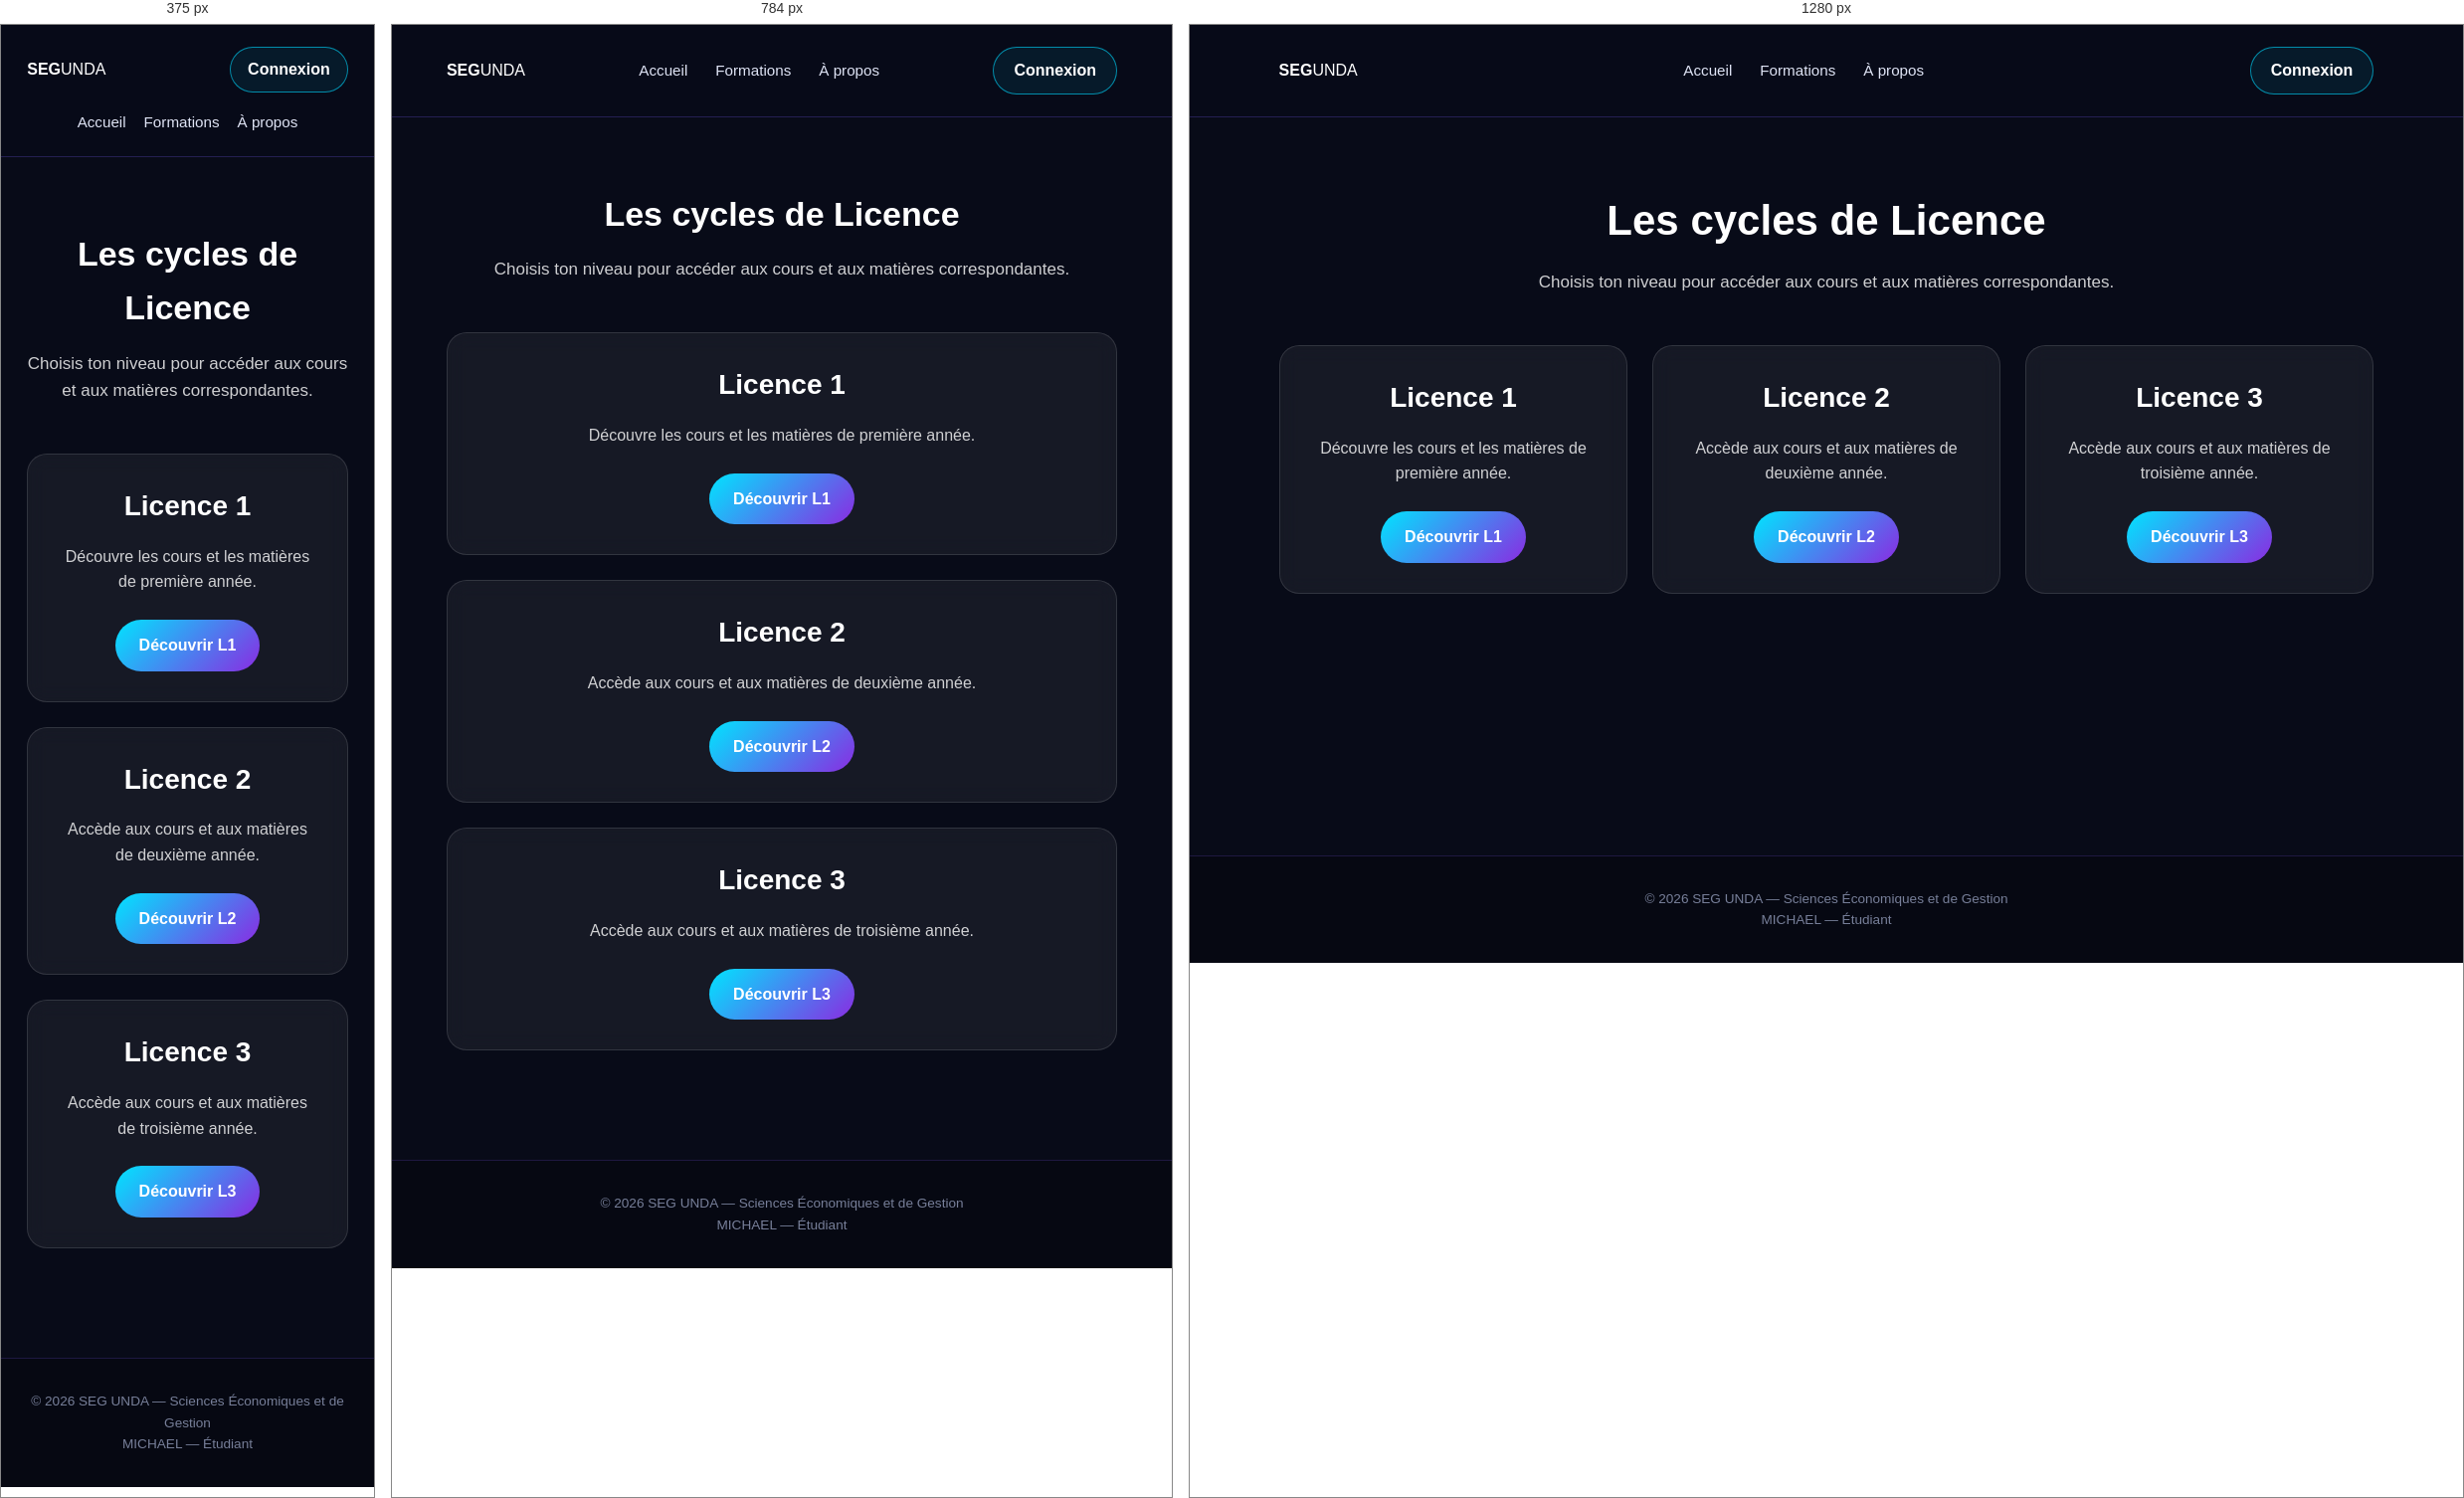
Rendered at 375 px, 784 px and 1280 px, left to right.

<!-- file: licence.html -->
<!DOCTYPE html>
<html lang="fr">
<head>
  <meta charset="UTF-8">
  <meta name="viewport" content="width=device-width, initial-scale=1.0">

  <title>Formations | SEG UNDA</title>

  <link rel="stylesheet" href="style.css">

  <style>
    .formations-page {
      min-height: 78vh;
      padding: 70px 7%;
    }

    .formations-header {
      text-align: center;
      margin-bottom: 50px;
    }

    .formations-header h1 {
      font-size: 42px;
      margin-bottom: 15px;
    }

    .formations-header p {
      font-size: 17px;
      opacity: 0.8;
    }

    .licence-grid {
      display: grid;
      grid-template-columns: repeat(3, 1fr);
      gap: 25px;
      max-width: 1100px;
      margin: 0 auto;
    }

    .licence-card {
      padding: 30px;
      border-radius: 20px;
      background: rgba(255, 255, 255, 0.06);
      border: 1px solid rgba(255, 255, 255, 0.12);
      text-align: center;
      backdrop-filter: blur(10px);
    }

    .licence-card h2 {
      font-size: 28px;
      margin-bottom: 15px;
    }

    .licence-card p {
      opacity: 0.8;
      margin-bottom: 25px;
      line-height: 1.6;
    }

    .licence-btn {
      display: inline-block;
      padding: 13px 24px;
      border-radius: 30px;
      background: linear-gradient(135deg, #00e5ff, #8a2be2);
      color: white;
      text-decoration: none;
      font-weight: bold;
      transition: 0.3s;
    }

    .licence-btn:hover {
      transform: translateY(-3px);
      box-shadow: 0 8px 25px rgba(0, 229, 255, 0.25);
    }

    @media (max-width: 800px) {
      .licence-grid {
        grid-template-columns: 1fr;
      }

      .formations-header h1 {
        font-size: 34px;
      }
    }
  </style>
</head>

<body>

  <header>
    <div class="logo">
      <strong>SEG</strong> <span>UNDA</span>
    </div>

    <nav>
      <a href="index.html">Accueil</a>
      <a href="licence.html">Formations</a>
      <a href="index.html#apropos">À propos</a>
    </nav>

    <a href="connexion.html" class="header-btn">Connexion</a>
  </header>

  <main class="formations-page">

    <div class="formations-header">
      <h1>Les cycles de Licence</h1>
      <p>Choisis ton niveau pour accéder aux cours et aux matières correspondantes.</p>
    </div>

    <div class="licence-grid">

      <div class="licence-card">
        <h2>Licence 1</h2>
        <p>
          Découvre les cours et les matières de première année.
        </p>

        <a href="l1.html" class="licence-btn" data-level="L1">
          Découvrir L1
        </a>
      </div>

      <div class="licence-card">
        <h2>Licence 2</h2>
        <p>
          Accède aux cours et aux matières de deuxième année.
        </p>

        <a href="l2.html" class="licence-btn" data-level="L2">
          Découvrir L2
        </a>
      </div>

      <div class="licence-card">
        <h2>Licence 3</h2>
        <p>
          Accède aux cours et aux matières de troisième année.
        </p>

        <a href="l3.html" class="licence-btn" data-level="L3">
          Découvrir L3
        </a>
      </div>

    </div>

  </main>

  <footer>
    <p>© 2026 SEG UNDA — Sciences Économiques et de Gestion</p>
    <p>MICHAEL — Étudiant</p>
  </footer>


  <!-- FIREBASE -->
  <script type="module">

    import { initializeApp } from "https://www.gstatic.com/firebasejs/12.1.0/firebase-app.js";

    import {
      getAuth,
      onAuthStateChanged
    } from "https://www.gstatic.com/firebasejs/12.1.0/firebase-auth.js";

    import {
      getFirestore,
      doc,
      setDoc
    } from "https://www.gstatic.com/firebasejs/12.1.0/firebase-firestore.js";


    const firebaseConfig = {
      apiKey: "AIzaSyC4ejbTOO1G3XbwDJ5KYH6-CiYcdQqr68k",
      authDomain: "seg-unda.firebaseapp.com",
      projectId: "seg-unda",
      storageBucket: "seg-unda.firebasestorage.app",
      messagingSenderId: "1076997262231",
      appId: "1:1076997262231:web:31b640fa8fd5991e8612d2"
    };


    const app = initializeApp(firebaseConfig);

    const auth = getAuth(app);

    const db = getFirestore(app);


    let currentUser = null;


    onAuthStateChanged(auth, (user) => {
      currentUser = user;
    });


    const levelButtons = document.querySelectorAll(".licence-btn");


    levelButtons.forEach((button) => {

      button.addEventListener("click", async () => {

        const level = button.dataset.level;

        /*
          On garde aussi le niveau localement
          pour que le fonctionnement actuel
          continue immédiatement.
        */
        localStorage.setItem("segUndaLevel", level);


        /*
          Si l'étudiant est connecté,
          on sauvegarde également son niveau
          dans Firebase Firestore.
        */
        if (currentUser) {

          try {

            await setDoc(
              doc(db, "users", currentUser.uid),
              {
                level: level
              },
              {
                merge: true
              }
            );

            console.log("Niveau enregistré :", level);

          } catch (error) {

            console.error(
              "Erreur lors de l'enregistrement du niveau :",
              error
            );

          }

        }

      });

    });

  </script>

</body>
</html>


/* @media block from style.css */
@media (max-width: 768px) {
  header {
    flex-wrap: wrap;
    gap: 18px;
  }
  .logo img {
    width: 58px;
    height: 58px;
  }
  nav {
    order: 3;
    width: 100%;
    justify-content: center;
    flex-wrap: wrap;
    gap: 18px;
  }
  .hero {
    min-height: auto;
    flex-direction: column;
    text-align: center;
    padding: 65px 7%;
  }
  .hero-content {
    max-width: 100%;
  }
  .hero h1 {
    font-size: 2.5rem;
  }
  .hero p {
    margin-left: auto;
    margin-right: auto;
  }
  .hero-card {
    width: 100%;
    max-width: 350px;
  }
  .header-btn {
    padding: 9px 17px;
  }
  /* À PROPOS SUR MOBILE */
  .about-page {
    padding: 55px 7%;
  }
  .about-hero h1 {
    font-size: 2.3rem;
  }
  .about-cards {
    grid-template-columns: 1fr;
    gap: 20px;
  }
  .about-card {
    padding: 28px 22px;
  }
  .about-info {
    padding: 28px 20px;
  }
}